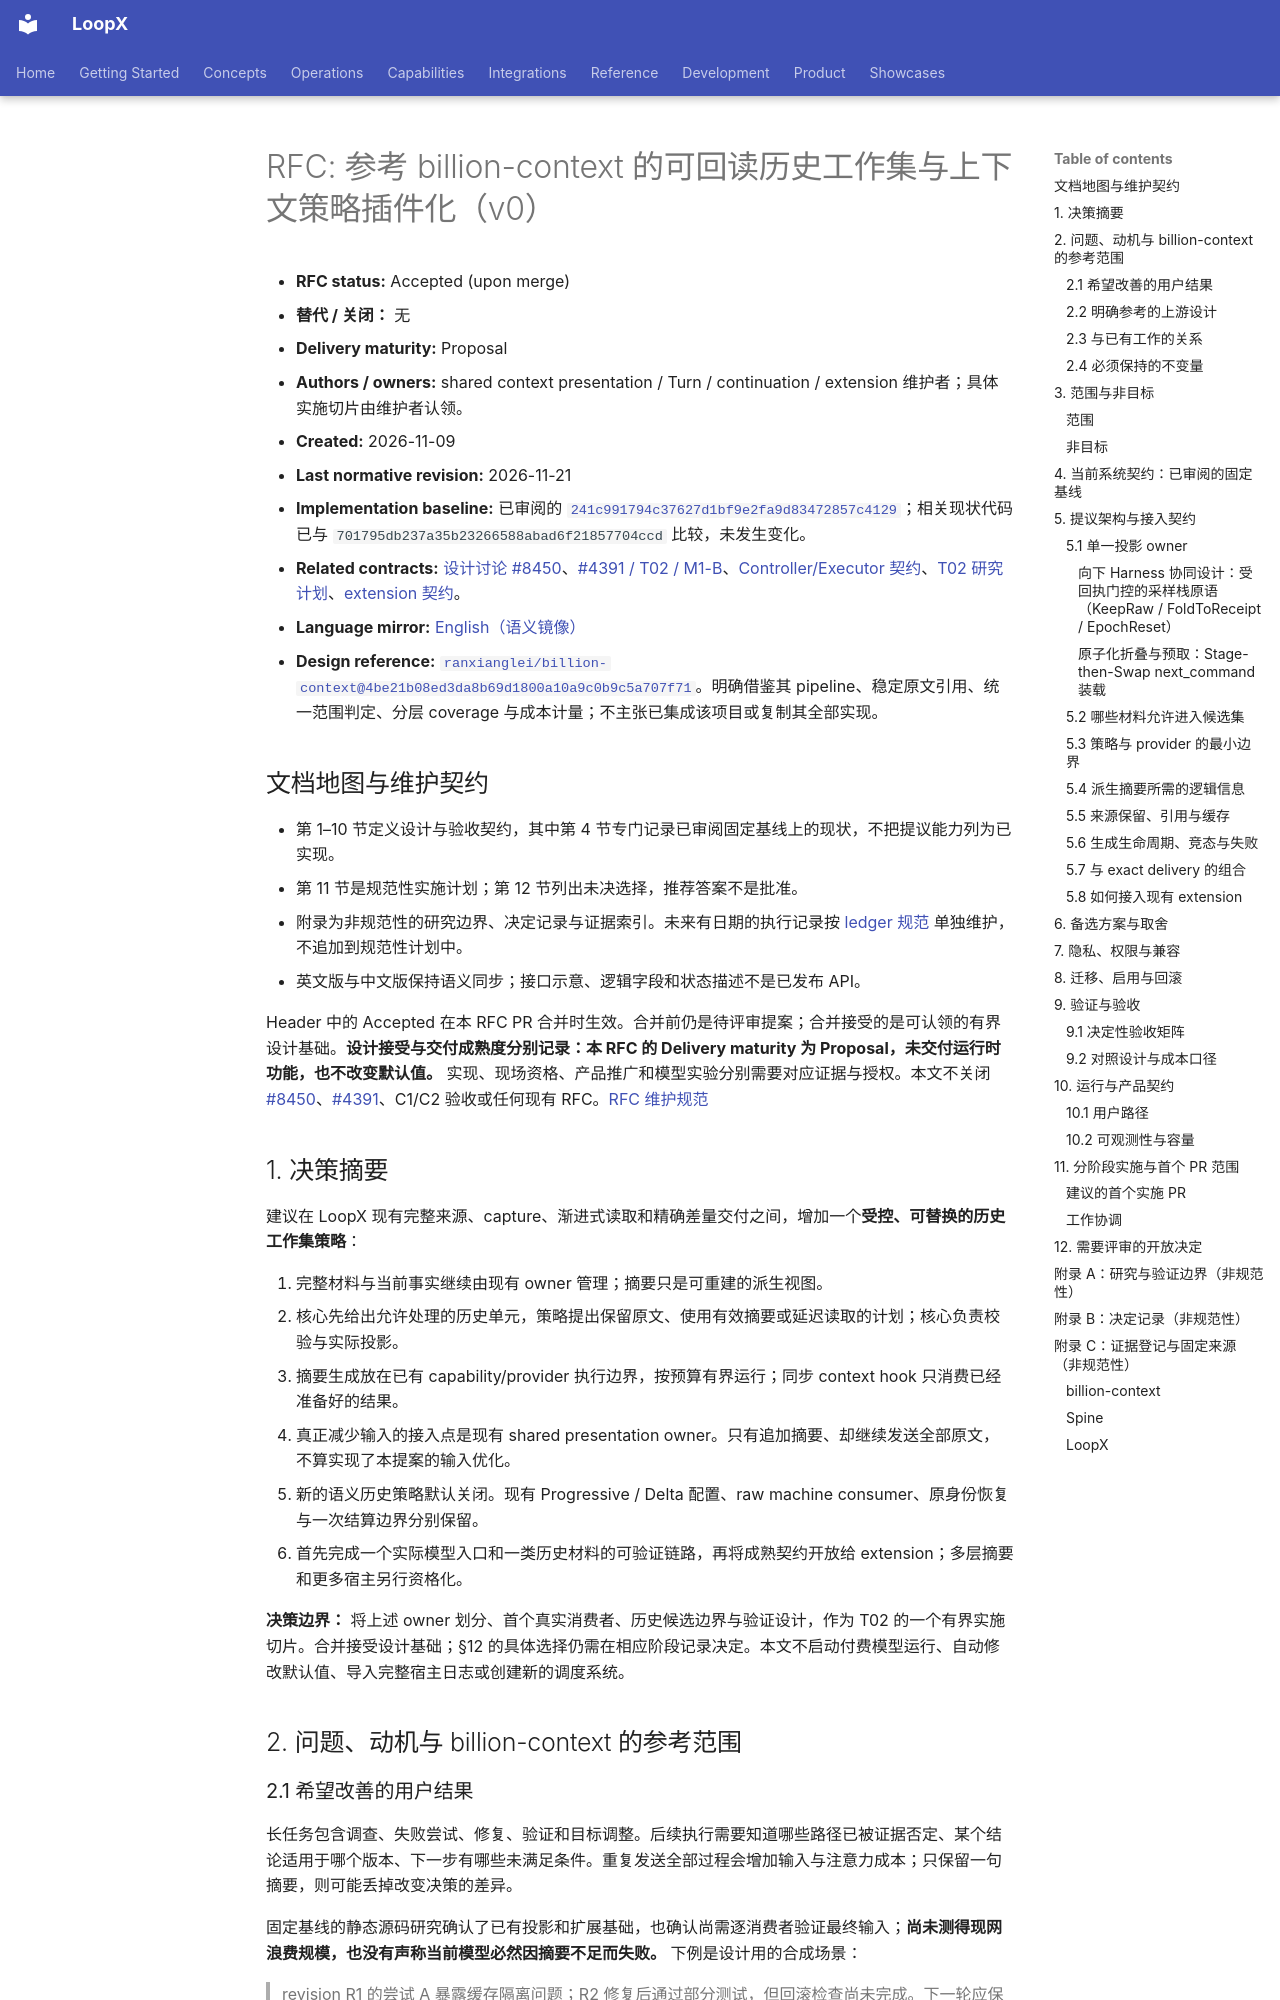

repository: loopx-project/loopx · page: architecture/rfcs/history-working-set-context-policy-v0.zh-CN/index.html · generator: mkdocs

# RFC: 参考 billion-context 的可回读历史工作集与上下文策略插件化（v0）

- **RFC status:** Accepted (upon merge)
- **替代 / 关闭：** 无
- **Delivery maturity:** Proposal
- **Authors / owners:** shared context presentation / Turn / continuation / extension 维护者；具体实施切片由维护者认领。
- **Created:** 2026-11-09
- **Last normative revision:** 2026-11-21
- **Implementation baseline:** 已审阅的 [`241c991794c37627d1bf9e2fa9d83472857c4129`](https://github.com/loopx-project/loopx/commit/241c991794c37627d1bf9e2fa9d83472857c4129)；相关现状代码已与 `701795db237a35b23266588abad6f21857704ccd` 比较，未发生变化。
- **Related contracts:** [设计讨论 #8450](https://github.com/loopx-project/loopx/issues/8450)、[#4391 / T02 / M1-B](https://github.com/loopx-project/loopx/issues/4391)、[Controller/Executor 契约][lx-controller]、[T02 研究计划][lx-frontier]、[extension 契约][lx-extensions]。
- **Language mirror:** [English（语义镜像）](history-working-set-context-policy-v0.md)
- **Design reference:** [`ranxianglei/billion-context@4be21b08ed3da8b69d1800a10a9c0b9c5a707f71`](https://github.com/ranxianglei/billion-context/tree/4be21b08ed3da8b69d1800a10a9c0b9c5a707f71)。明确借鉴其 pipeline、稳定原文引用、统一范围判定、分层 coverage 与成本计量；不主张已集成该项目或复制其全部实现。

## 文档地图与维护契约

- 第 1–10 节定义设计与验收契约，其中第 4 节专门记录已审阅固定基线上的现状，不把提议能力列为已实现。
- 第 11 节是规范性实施计划；第 12 节列出未决选择，推荐答案不是批准。
- 附录为非规范性的研究边界、决定记录与证据索引。未来有日期的执行记录按 [ledger 规范](ledger/README.md) 单独维护，不追加到规范性计划中。
- 英文版与中文版保持语义同步；接口示意、逻辑字段和状态描述不是已发布 API。

Header 中的 Accepted 在本 RFC PR 合并时生效。合并前仍是待评审提案；合并接受的是可认领的有界设计基础。**设计接受与交付成熟度分别记录：本 RFC 的 Delivery maturity 为 Proposal，未交付运行时功能，也不改变默认值。** 实现、现场资格、产品推广和模型实验分别需要对应证据与授权。本文不关闭 [#8450](https://github.com/loopx-project/loopx/issues/8450)、[#4391](https://github.com/loopx-project/loopx/issues/4391)、C1/C2 验收或任何现有 RFC。[RFC 维护规范][lx-rfc]

## 1. 决策摘要

建议在 LoopX 现有完整来源、capture、渐进式读取和精确差量交付之间，增加一个**受控、可替换的历史工作集策略**：

1. 完整材料与当前事实继续由现有 owner 管理；摘要只是可重建的派生视图。
2. 核心先给出允许处理的历史单元，策略提出保留原文、使用有效摘要或延迟读取的计划；核心负责校验与实际投影。
3. 摘要生成放在已有 capability/provider 执行边界，按预算有界运行；同步 context hook 只消费已经准备好的结果。
4. 真正减少输入的接入点是现有 shared presentation owner。只有追加摘要、却继续发送全部原文，不算实现了本提案的输入优化。
5. 新的语义历史策略默认关闭。现有 Progressive / Delta 配置、raw machine consumer、原身份恢复与一次结算边界分别保留。
6. 首先完成一个实际模型入口和一类历史材料的可验证链路，再将成熟契约开放给 extension；多层摘要和更多宿主另行资格化。

**决策边界：** 将上述 owner 划分、首个真实消费者、历史候选边界与验证设计，作为 T02 的一个有界实施切片。合并接受设计基础；§12 的具体选择仍需在相应阶段记录决定。本文不启动付费模型运行、自动修改默认值、导入完整宿主日志或创建新的调度系统。

## 2. 问题、动机与 billion-context 的参考范围

### 2.1 希望改善的用户结果

长任务包含调查、失败尝试、修复、验证和目标调整。后续执行需要知道哪些路径已被证据否定、某个结论适用于哪个版本、下一步有哪些未满足条件。重复发送全部过程会增加输入与注意力成本；只保留一句摘要，则可能丢掉改变决策的差异。

固定基线的静态源码研究确认了已有投影和扩展基础，也确认尚需逐消费者验证最终输入；**尚未测得现网浪费规模，也没有声称当前模型必然因摘要不足而失败。** 下例是设计用的合成场景：

> revision R1 的尝试 A 暴露缓存隔离问题；R2 修复后通过部分测试，但回滚检查尚未完成。下一轮应保留失败原因、当前版本和未完成检查，并能展开证据；不能把这段历史压成“缓存修复完成”。

期待的结果是：新一轮或新 session 能读到足以继续工作的历史，必要时精确展开；不反复尝试已否定路径，不把旧验收结果套用到新版本，并在可比任务质量下减少完整成本。
